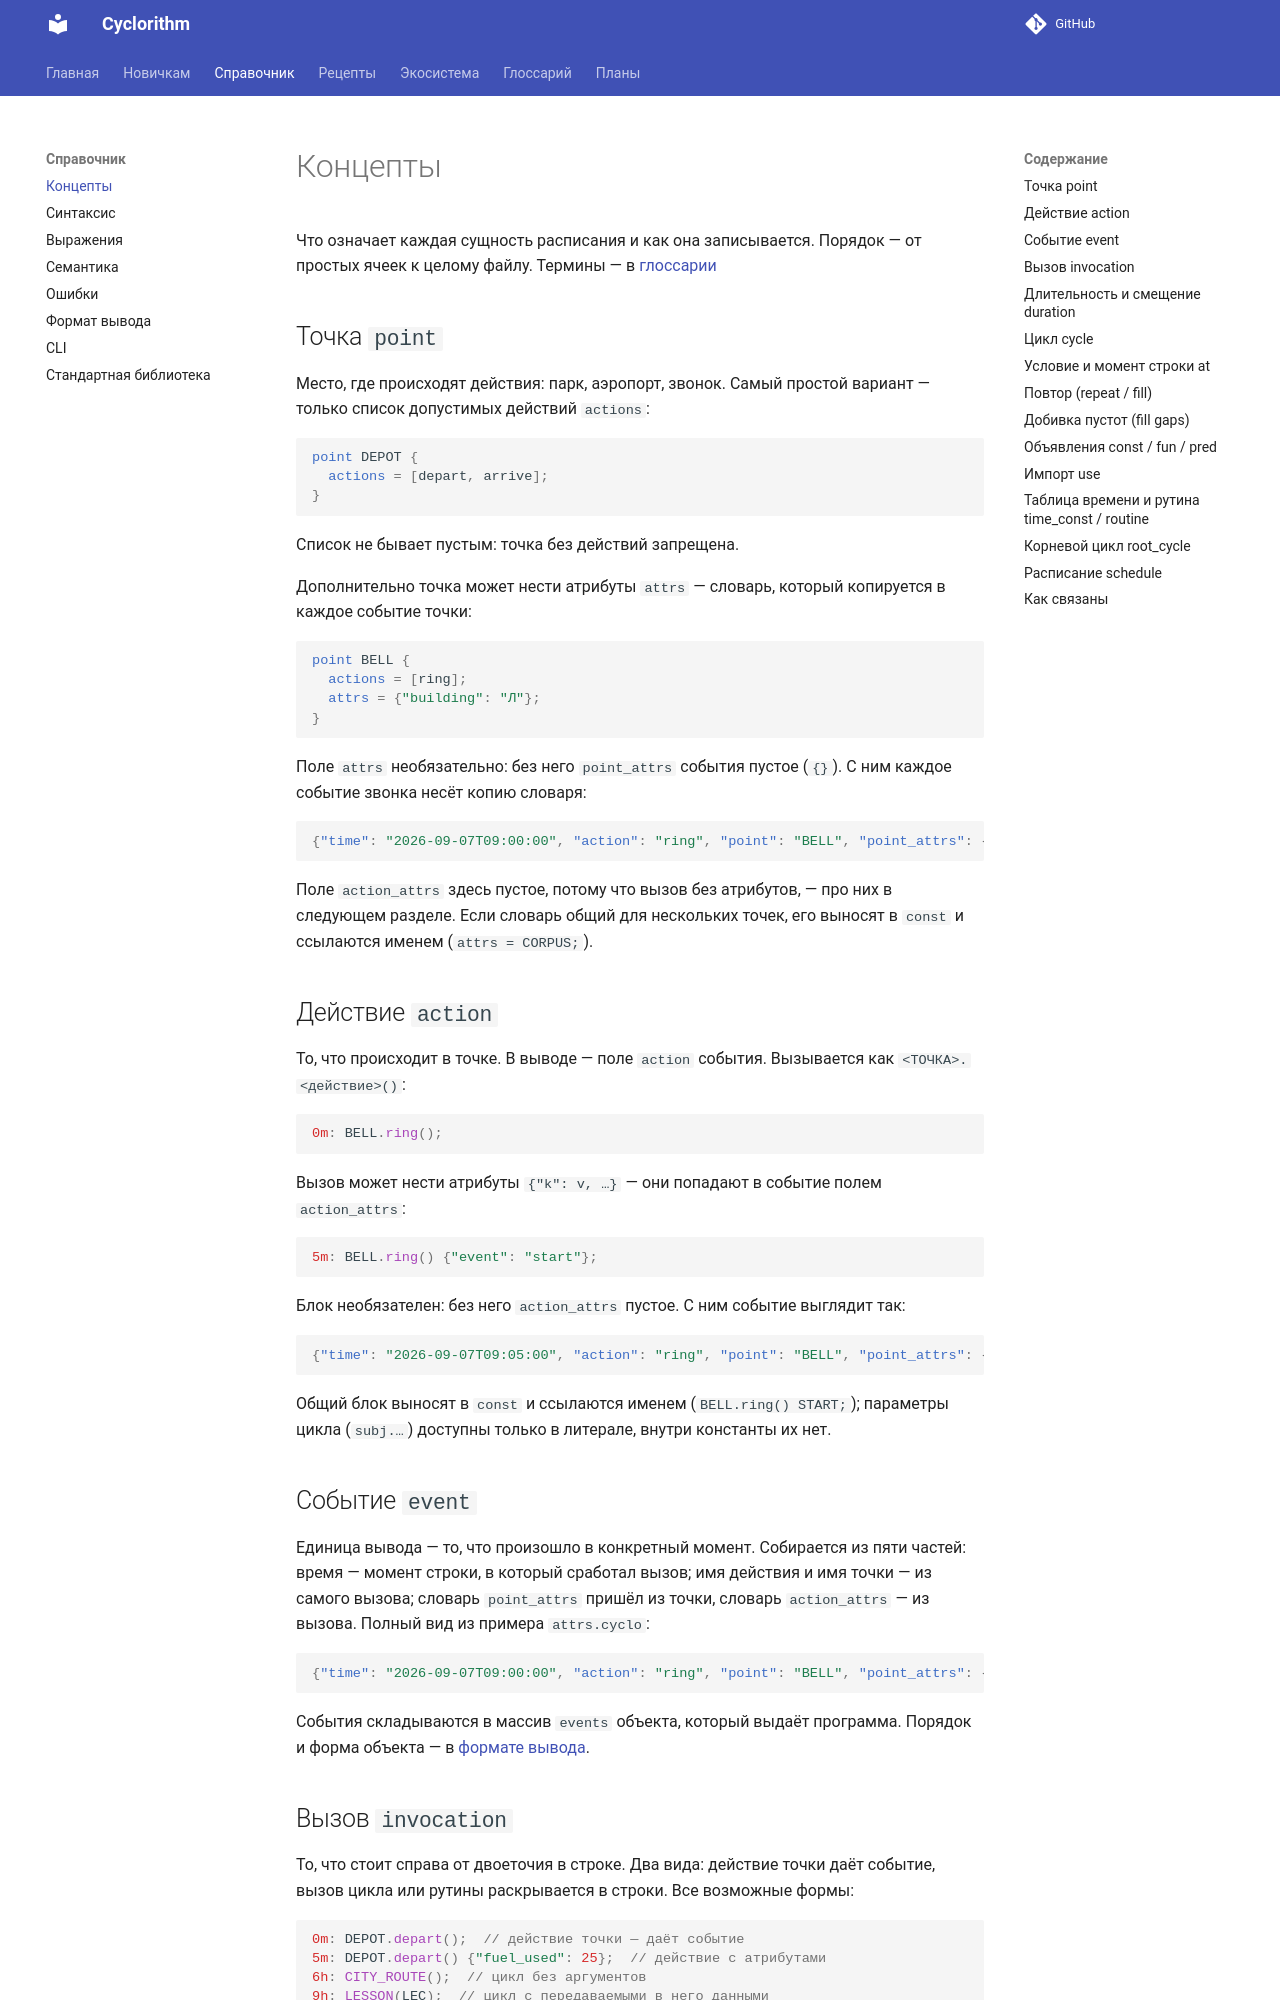

repository: MaksPV/cyclorithm · page: reference/concepts/index.html · generator: mkdocs

# Концепты

Что означает каждая сущность расписания и как она записывается.
Порядок — от простых ячеек к целому файлу. Термины —
в [глоссарии](../glossary.md)

## Точка `point`

Место, где происходят действия: парк, аэропорт, звонок. Самый простой
вариант — только список допустимых действий `actions`:

```cyclo
point DEPOT {
  actions = [depart, arrive];
}
```

Список не бывает пустым: точка без действий запрещена.

Дополнительно точка может нести атрибуты `attrs` — словарь, который
копируется в каждое событие точки:

```cyclo
point BELL {
  actions = [ring];
  attrs = {"building": "Л"};
}
```

Поле `attrs` необязательно: без него `point_attrs` события пустое (`{}`).
С ним каждое событие звонка несёт копию словаря:

```json
{"time": "2026-09-07T09:00:00", "action": "ring", "point": "BELL", "point_attrs": {"building": "Л"}, "action_attrs": {}}
```

Поле `action_attrs` здесь пустое, потому что вызов без атрибутов, —
про них в следующем разделе. Если словарь общий для нескольких точек,
его выносят в `const` и ссылаются именем (`attrs = CORPUS;`).

## Действие `action`

То, что происходит в точке. В выводе — поле `action` события.
Вызывается как `<ТОЧКА>.<действие>()`:

```cyclo
0m: BELL.ring();
```

Вызов может нести атрибуты `{"k": v, …}` — они попадают в событие полем
`action_attrs`:

```cyclo
5m: BELL.ring() {"event": "start"};
```

Блок необязателен: без него `action_attrs` пустое. С ним событие выглядит так:

```json
{"time": "2026-09-07T09:05:00", "action": "ring", "point": "BELL", "point_attrs": {"building": "Л"}, "action_attrs": {"event": "start"}}
```

Общий блок выносят в `const` и ссылаются именем (`BELL.ring() START;`);
параметры цикла (`subj.…`) доступны только в литерале, внутри константы
их нет.

## Событие `event`

Единица вывода — то, что произошло в конкретный момент. Собирается из пяти
частей: время — момент строки, в который сработал вызов; имя действия и имя
точки — из самого вызова; словарь `point_attrs` пришёл из точки, словарь
`action_attrs` — из вызова. Полный вид из примера `attrs.cyclo`:

```json
{"time": "2026-09-07T09:00:00", "action": "ring", "point": "BELL", "point_attrs": {"building": "Л", "floors": 5}, "action_attrs": {"subject": "БЖД", "type": "лек", "room": "233/А", "event": "start"}}
```

События складываются в массив `events` объекта, который выдаёт программа.
Порядок и форма объекта — в [формате вывода](output.md).

## Вызов `invocation`

То, что стоит справа от двоеточия в строке. Два вида: действие точки даёт
событие, вызов цикла или рутины раскрывается в строки. Все возможные формы:

```cyclo
0m: DEPOT.depart();  // действие точки — даёт событие
5m: DEPOT.depart() {"fuel_used": 25};  // действие с атрибутами
6h: CITY_ROUTE();  // цикл без аргументов
9h: LESSON(LEC);  // цикл с передаваемыми в него данными
9h30m: LESSON({"subject": "САПР"});  // а можно и так
0h: MONDAY(UNIVERSITY_DAY);  // рутина — первый аргумент всегда таблица времени
0h: EXAM(DAY, LEC);  // рутина с таблицей и передаваемыми в него данными
```
